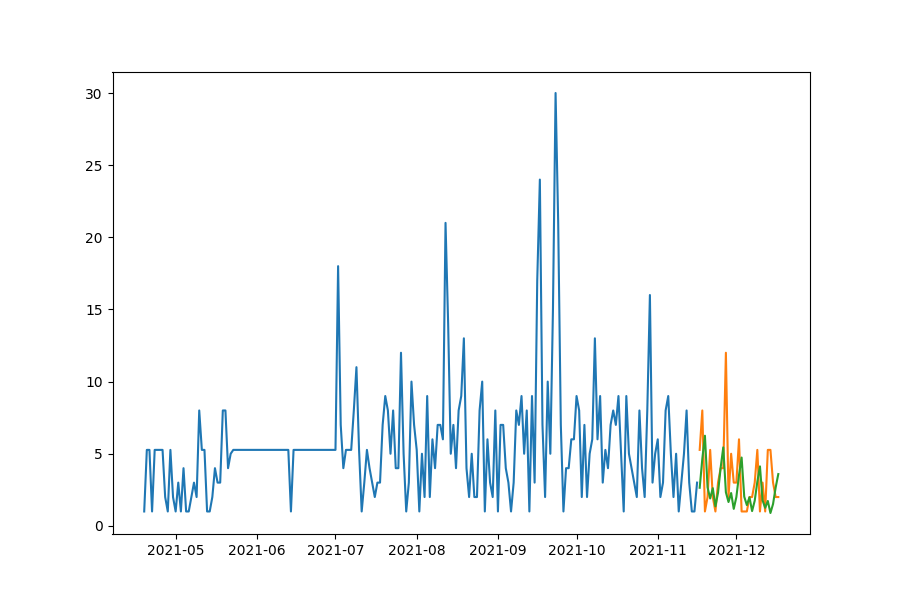

Source data for this figure (header and first rows):
date, prediction, actual, MAPE
2021-11-17, 2.643, 5.268, 49.82
2021-11-18, 4.643, 8.0, 41.96
2021-11-19, 6.25, 1.0, 525
2021-11-20, 2.675, 2.0, 33.76
2021-11-21, 1.901, 5.268, 63.91
2021-11-22, 2.617, 2.0, 30.84
2021-11-23, 1.355, 1.0, 35.47
2021-11-24, 2.301, 3.0, 23.29
2021-11-25, 4.042, 4.0, 1.055
2021-11-26, 5.442, 4.0, 36.04
2021-11-27, 2.329, 12.0, 80.59
2021-11-28, 1.655, 2.0, 17.24
2021-11-29, 2.278, 5.0, 54.43
2021-11-30, 1.179, 3.0, 60.68
2021-12-01, 2.004, 3.0, 33.21
2021-12-02, 3.519, 6.0, 41.35
2021-12-03, 4.738, 1.0, 373.8
2021-12-04, 2.028, 1.0, 102.8
2021-12-05, 1.441, 1.0, 44.1
2021-12-06, 1.984, 2.0, 0.8234
2021-12-07, 1.027, 2.0, 48.66
2021-12-08, 1.744, 3.0, 41.85
2021-12-09, 3.064, 5.268, 41.84
2021-12-10, 4.125, 1.0, 312.5
2021-12-11, 1.765, 3.0, 41.15
2021-12-12, 1.255, 1.0, 25.46
2021-12-13, 1.727, 5.268, 67.22
2021-12-14, 0.894, 5.268, 83.03
2021-12-15, 1.519, 3.0, 49.38
2021-12-16, 2.668, 2.0, 33.38
2021-12-17, 3.591, 2.0, 79.56
